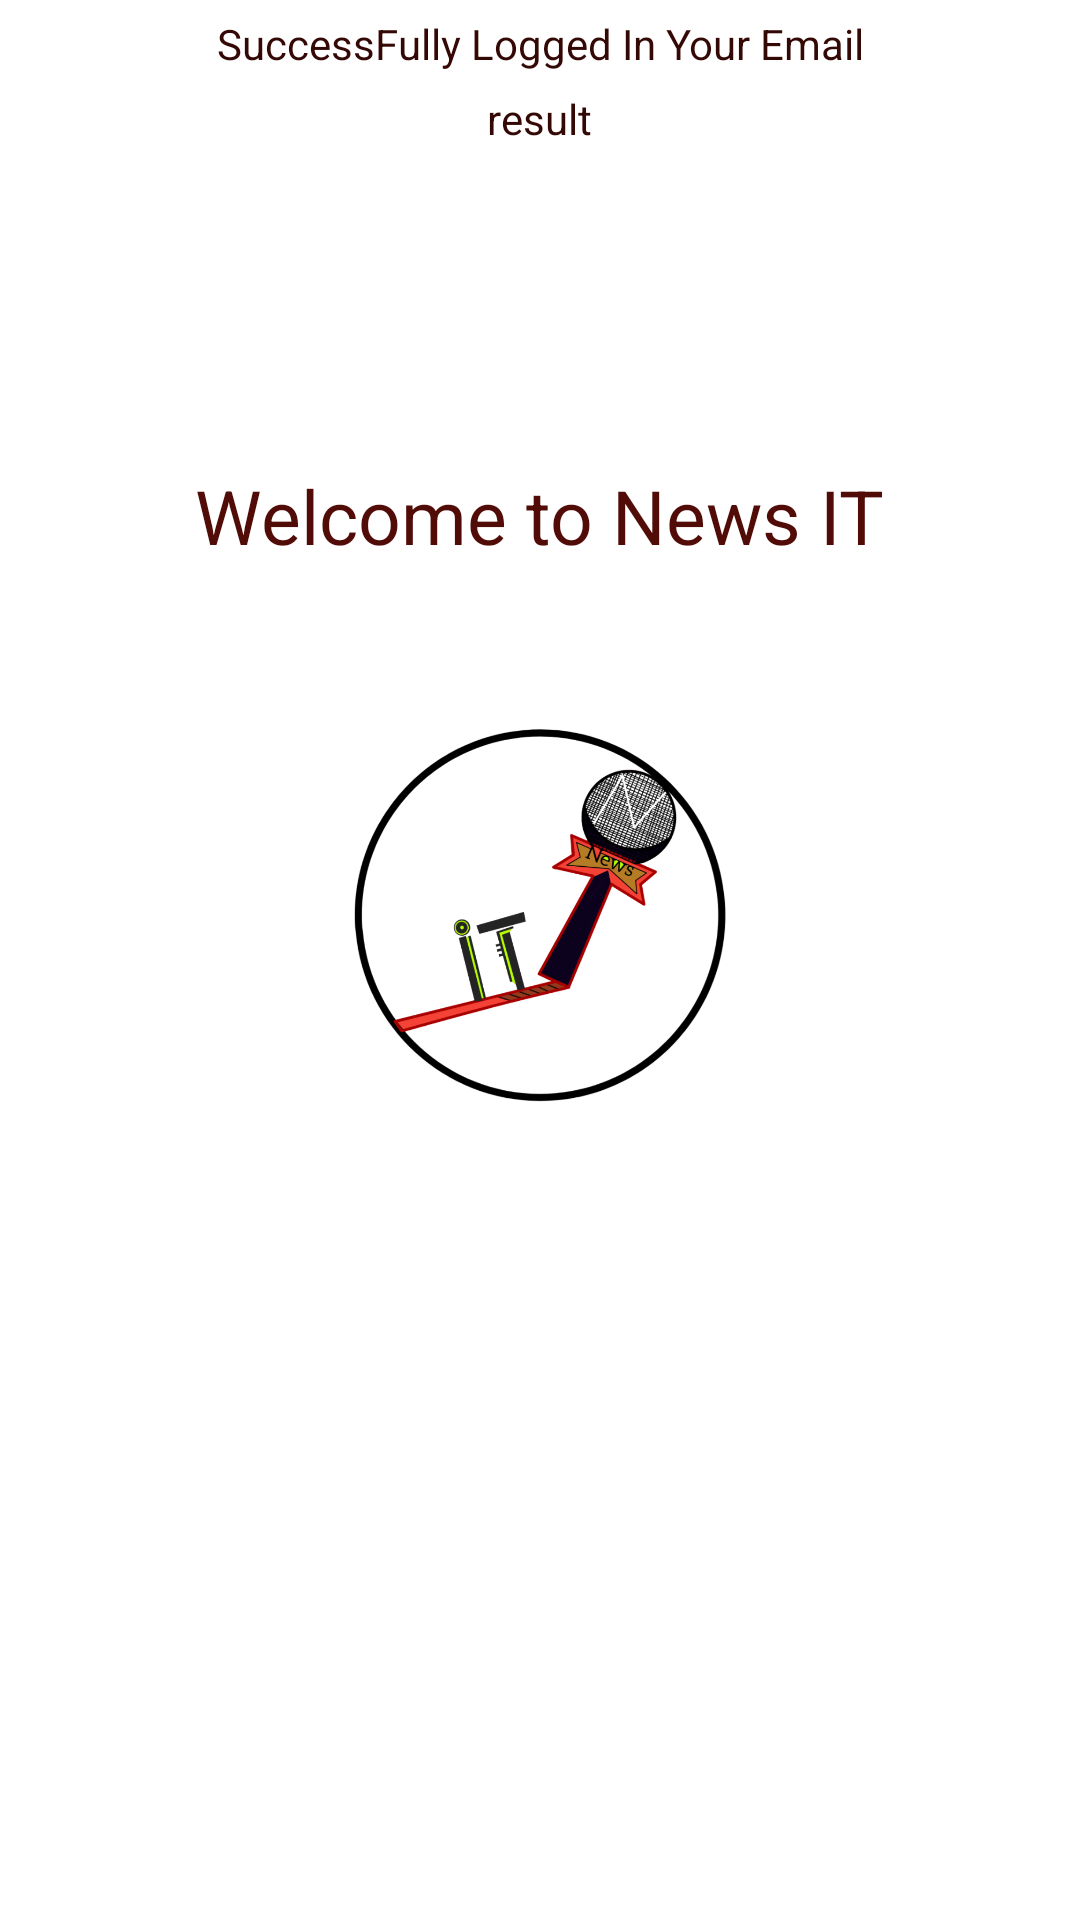

Produce the Android XML layout that renders to this screen, including the resource entries it uses.
<!-- AndroidManifest.xml: application theme AppTheme -->
<!-- res/layout/activity_dashboard.xml -->
<?xml version="1.0" encoding="utf-8"?>
<RelativeLayout
	xmlns:android="http://schemas.android.com/apk/res/android"
	xmlns:tools="http://schemas.android.com/tools"
	android:id="@+id/activity_dashboard"
	android:layout_width="match_parent"
	android:layout_height="match_parent"
	android:background="#FFFFFF"
	android:padding="5dp"
	tools:context="com.androidjson.userloginreg_androidjsoncom.DashboardActivity">

	<TextView
		android:text="SuccessFully Logged In Your Email"
		android:layout_width="wrap_content"
		android:layout_height="wrap_content"
		android:layout_alignParentTop="true"
		android:layout_centerHorizontal="true"
		android:textColor="#340805"
		android:gravity="center"/>

	<TextView
		android:text="result"
		android:layout_width="wrap_content"
		android:layout_height="wrap_content"
		android:layout_centerHorizontal="true"
		android:id="@+id/email"
		android:textColor="#340805"
		android:gravity="center"
		android:layout_marginTop="25dp"/>

	<TextView
		android:layout_width="wrap_content"
		android:layout_height="wrap_content"
		android:layout_marginTop="150dp"
		android:layout_centerHorizontal="true"
		android:text="Welcome to News IT"
		android:textColor="#510C07"
		android:textSize="25sp"/>

	<ImageView
		android:layout_width="200dp"
		android:layout_height="200dp"
		android:layout_marginTop="200dp"
		android:layout_centerHorizontal="true"
		android:background="@drawable/logo"/>

</RelativeLayout>
<!-- resources referenced by this layout -->
<resources>
  <!-- drawable logo: png bitmap (drawable, 240590 bytes) -->
  <style name="AppTheme" parent="@android:style/Theme.Material.Light.DarkActionBar">
  		       
  		<item name="android:colorPrimaryDark">#B90A00</item> 
  		  <item name="android:colorPrimary">#B90A00</item> 
  
  		    </style>
</resources>
